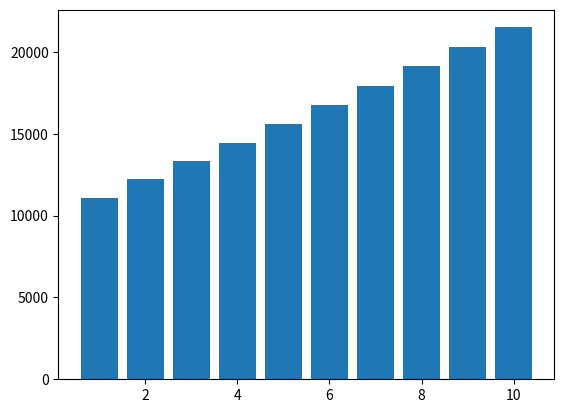

This chart was generated by the following Python code:
import matplotlib.pyplot as plt

def spar_funktion(AK, SR, r, lz):
    AK = AK
    GK = []

    for k in range(1, lz+1):
        AK = SR + AK * (1 + r)
        GK.append(round(AK, 2))

    return GK

# Test
EK = spar_funktion(AK = 10000, SR = 1000, r = 0.01, lz = 10)

plt.bar(range(1, 11), EK)
# plt.show()
